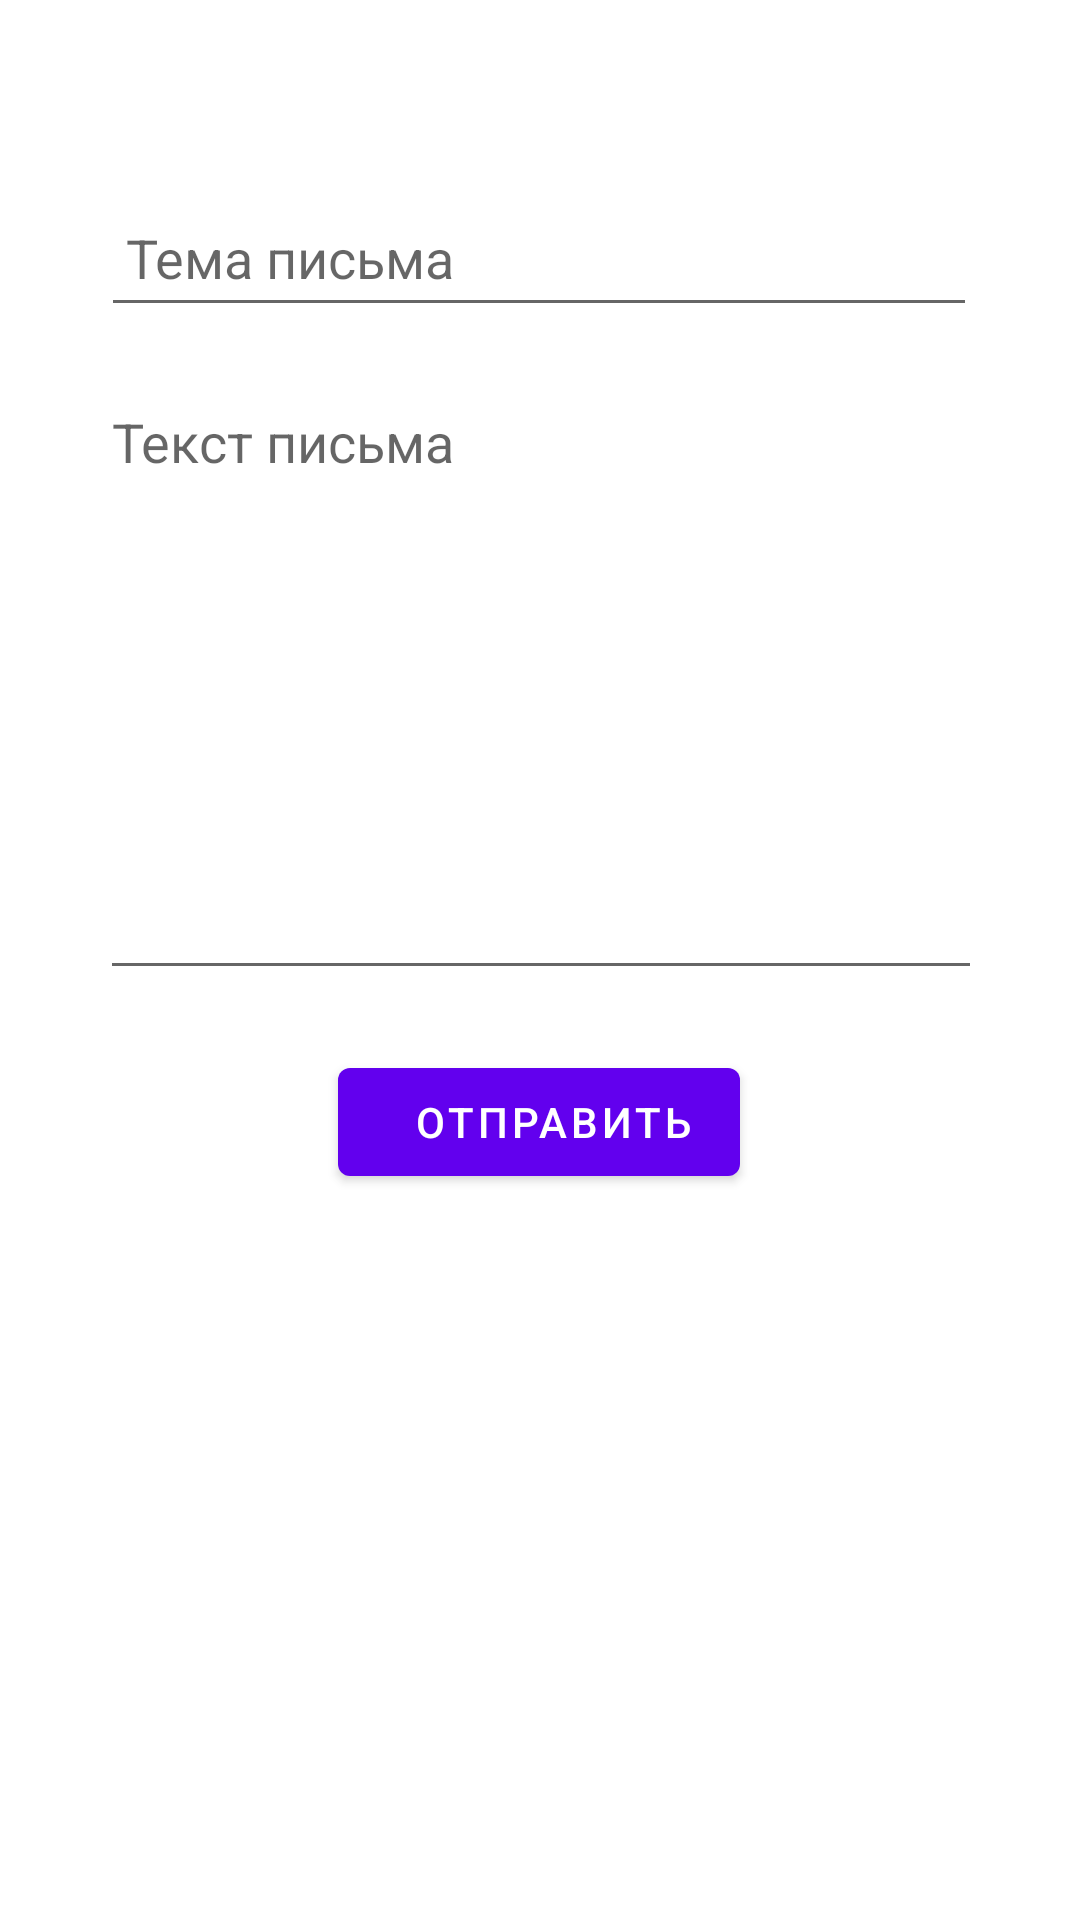

Reconstruct the res/layout file that produces this screen, plus the resources it refers to.
<!-- AndroidManifest.xml: application theme Theme.Calories -->
<!-- res/layout/fragment_support.xml -->
<?xml version="1.0" encoding="utf-8"?>
<androidx.constraintlayout.widget.ConstraintLayout xmlns:android="http://schemas.android.com/apk/res/android"
    xmlns:app="http://schemas.android.com/apk/res-auto"
    xmlns:tools="http://schemas.android.com/tools"
    android:layout_width="match_parent"
    android:layout_height="match_parent"
    tools:context=".ui.support.SupportFragment">

    <EditText
        android:id="@+id/themeOfMail"
        android:layout_width="292dp"
        android:layout_height="49dp"
        android:layout_marginTop="60dp"
        android:ems="10"
        android:hint=" Тема письма"
        android:inputType="textPersonName"
        app:layout_constraintEnd_toEndOf="parent"
        app:layout_constraintHorizontal_bias="0.495"
        app:layout_constraintStart_toStartOf="parent"
        app:layout_constraintTop_toTopOf="parent" />

    <Button
        android:id="@+id/buttonSentMail"
        android:layout_width="wrap_content"
        android:layout_height="wrap_content"
        android:layout_marginTop="20dp"
        android:text="  Отправить"
        app:layout_constraintEnd_toEndOf="parent"
        app:layout_constraintHorizontal_bias="0.498"
        app:layout_constraintStart_toStartOf="parent"
        app:layout_constraintTop_toBottomOf="@+id/textOfMail" />

    <EditText
        android:id="@+id/textOfMail"
        android:layout_width="294dp"
        android:layout_height="205dp"
        android:layout_marginTop="16dp"
        android:ems="10"
        android:gravity="start|top"
        android:hint="Текст письма"
        android:inputType="textMultiLine"
        app:layout_constraintEnd_toEndOf="parent"
        app:layout_constraintHorizontal_bias="0.504"
        app:layout_constraintStart_toStartOf="parent"
        app:layout_constraintTop_toBottomOf="@+id/themeOfMail" />

    <ImageButton
        android:id="@+id/vk"
        android:layout_width="58dp"
        android:layout_height="59dp"
        android:layout_marginStart="124dp"
        android:layout_marginTop="48dp"
        android:adjustViewBounds="false"
        android:background="@color/white"
        android:cropToPadding="false"
        android:scaleType="fitCenter"
        android:src="@drawable/vkontakte"
        app:layout_constraintStart_toStartOf="parent"
        app:layout_constraintTop_toBottomOf="@+id/buttonSentMail"
        tools:ignore="SpeakableTextPresentCheck" />

    <ImageButton
        android:id="@+id/telegram"
        android:layout_width="59dp"
        android:layout_height="60dp"
        android:layout_marginTop="49dp"
        android:layout_marginEnd="125dp"
        android:background="@android:color/white"
        android:scaleType="fitCenter"
        android:src="@drawable/telegram"
        app:layout_constraintEnd_toEndOf="parent"
        app:layout_constraintTop_toBottomOf="@+id/buttonSentMail"
        tools:ignore="SpeakableTextPresentCheck" />

</androidx.constraintlayout.widget.ConstraintLayout>
<!-- resources referenced by this layout -->
<resources>
  <color name="white">#FFFFFFFF</color>
  <style name="Theme.Calories" parent="Theme.MaterialComponents.DayNight.DarkActionBar">
          
          <item name="colorPrimary">@color/purple_500</item>
          <item name="colorPrimaryVariant">@color/purple_700</item>
          <item name="colorOnPrimary">@color/white</item>
          
          <item name="colorSecondary">@color/teal_200</item>
          <item name="colorSecondaryVariant">@color/teal_700</item>
          <item name="colorOnSecondary">@color/black</item>
          
          <item name="android:statusBarColor" tools:targetApi="l">?attr/colorPrimaryVariant</item>
          
      </style>
  <color name="purple_500">#FF6200EE</color>
  <color name="purple_700">#FF3700B3</color>
  <color name="teal_200">#FF03DAC5</color>
  <color name="teal_700">#FF018786</color>
  <color name="black">#FF000000</color>
</resources>
